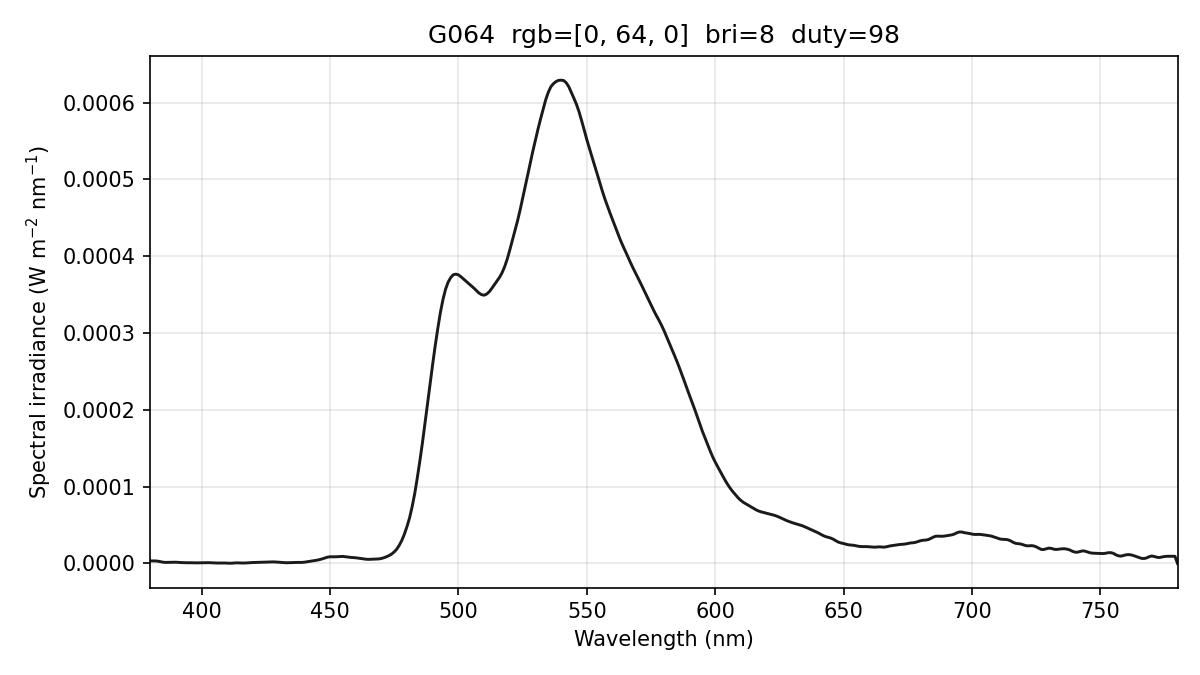

Source data for this figure (header and first rows):
wavelength_nm, spectral_irradiance_W_m2_nm, spectral_irradiance_std_W_m2_nm, spectral_irradiance_uW_cm2_nm, photon_irradiance_photons_m2_s_nm, display_increment_W_m2_nm
380, 3.26132933e-06, 2.36343042e-06, 3.26132933e-04, 6.23880657e+12, 1.41126387e-06
381, 3.26132933e-06, 2.36343042e-06, 3.26132933e-04, 6.25522448e+12, 1.41126383e-06
382, 3.26132933e-06, 2.36343042e-06, 3.26132933e-04, 6.27164240e+12, 1.41126383e-06
383, 2.92318023e-06, 1.80874016e-06, 2.92318023e-04, 5.63608631e+12, 1.08110454e-06
384, 2.25581966e-06, 7.28594520e-07, 2.25581966e-04, 4.36072670e+12, 4.34314210e-07
385, 1.60876448e-06, 3.62050280e-07, 1.60876448e-04, 3.11800255e+12, -5.06800000e-11
386, 1.32016395e-06, 6.48135678e-07, 1.32016395e-04, 2.56530166e+12, 1.08169257e-07
387, 1.38807533e-06, 3.69708544e-07, 1.38807533e-04, 2.70425268e+12, 6.37528776e-07
388, 1.47349104e-06, 4.98118535e-08, 1.47349104e-04, 2.87807756e+12, 8.96801021e-07
389, 1.57641138e-06, 3.90006652e-07, 1.57641138e-04, 3.08704123e+12, 8.85986432e-07
390, 1.57029861e-06, 7.11594450e-07, 1.57029861e-04, 3.08297584e+12, 7.16102499e-07
391, 1.41052195e-06, 7.96752082e-07, 1.41052195e-04, 2.77638619e+12, 5.50203511e-07
392, 1.11922205e-06, 7.59071126e-07, 1.11922204e-04, 2.20864334e+12, 4.09754660e-07
393, 9.32045174e-07, 7.80567046e-07, 9.32045174e-05, 1.84396545e+12, 4.04218241e-07
394, 8.83111894e-07, 7.60783390e-07, 8.83111894e-05, 1.75160116e+12, 5.32709604e-07
395, 9.14031892e-07, 7.34721309e-07, 9.14031892e-05, 1.81753052e+12, 6.63584612e-07
396, 8.78581456e-07, 7.95178686e-07, 8.78581456e-05, 1.75146106e+12, 5.92730987e-07
397, 7.76760597e-07, 9.27627841e-07, 7.76760597e-05, 1.55239045e+12, 3.20148711e-07
398, 7.37018043e-07, 9.61820913e-07, 7.37018043e-05, 1.47667343e+12, 1.07492763e-07
399, 7.95768407e-07, 8.87402260e-07, 7.95768407e-05, 1.59839038e+12, 5.66536944e-08
400, 9.33610277e-07, 7.90190014e-07, 9.33610277e-05, 1.87996119e+12, 1.40832384e-07
401, 1.01892988e-06, 7.05095527e-07, 1.01892988e-04, 2.05689413e+12, 1.54109499e-07
402, 1.04543308e-06, 5.37347209e-07, 1.04543308e-04, 2.11565845e+12, 8.61443017e-08
403, 9.74368749e-07, 3.78627397e-07, 9.74368749e-05, 1.97674960e+12, -6.49931300e-09
404, 8.23384131e-07, 3.18573089e-07, 8.23384131e-05, 1.67458472e+12, -5.82361843e-08
405, 6.08973215e-07, 3.08344041e-07, 6.08973215e-05, 1.24158507e+12, -5.69105713e-08
406, 5.05622282e-07, 1.45928837e-07, 5.05622282e-05, 1.03341677e+12, 5.34487867e-08
407, 5.35099166e-07, 3.35295229e-07, 5.35099166e-05, 1.09635689e+12, 2.61700072e-07
408, 6.05756137e-07, 7.28747705e-07, 6.05756137e-05, 1.24417438e+12, 3.24120946e-07
409, 5.31568979e-07, 7.84349712e-07, 5.31568979e-05, 1.09447590e+12, -5.97571714e-08
410, 3.12537747e-07, 4.94326734e-07, 3.12537747e-05, 6.45074094e+11, -8.89934301e-07
411, 2.24884624e-07, 1.95965852e-07, 2.24884624e-05, 4.65291213e+11, -1.33488381e-06
412, 3.56376782e-07, 7.16934359e-08, 3.56376782e-05, 7.39145412e+11, -1.12593390e-06
413, 6.40274899e-07, 1.26693802e-07, 6.40274899e-05, 1.33118923e+12, -4.16388191e-07
414, 7.33912593e-07, 2.14638899e-07, 7.33912593e-05, 1.52956504e+12, -1.31463361e-07
415, 6.19212757e-07, 3.22404359e-07, 6.19212757e-05, 1.29363352e+12, -3.25098876e-07
416, 4.97124609e-07, 4.21419052e-07, 4.97124609e-05, 1.04107462e+12, -6.76900336e-07
417, 5.59584504e-07, 5.31430874e-07, 5.59584504e-05, 1.17469468e+12, -7.98939734e-07
418, 7.98043336e-07, 6.77662027e-07, 7.98043336e-05, 1.67929125e+12, -6.72848442e-07
419, 1.02501375e-06, 6.46183348e-07, 1.02501375e-04, 2.16205622e+12, -3.51244884e-07
420, 1.19015706e-06, 5.36547232e-07, 1.19015706e-04, 2.51638354e+12, 1.03199134e-07
421, 1.30879237e-06, 5.33056704e-07, 1.30879237e-04, 2.77380622e+12, 5.68591125e-07
422, 1.43965865e-06, 2.69886895e-07, 1.43965865e-04, 3.05840680e+12, 8.46946566e-07
423, 1.58275590e-06, 4.62090291e-07, 1.58275590e-04, 3.37036997e+12, 9.38265427e-07
424, 1.72417215e-06, 9.20529450e-07, 1.72417215e-04, 3.68018584e+12, 9.96740669e-07
425, 1.85824756e-06, 9.86202491e-07, 1.85824756e-04, 3.97571981e+12, 1.10729444e-06
426, 1.96252934e-06, 8.46040153e-07, 1.96252934e-04, 4.20871023e+12, 1.23111194e-06
427, 2.00999571e-06, 5.47190254e-07, 2.00999571e-04, 4.32062200e+12, 1.25846451e-06
428, 2.00084527e-06, 4.86847220e-07, 2.00084527e-04, 4.31102500e+12, 1.18794240e-06
429, 1.86325549e-06, 1.09933230e-06, 1.86325549e-04, 4.02395366e+12, 9.06085496e-07
430, 1.61132254e-06, 1.27753606e-06, 1.61132254e-04, 3.48798176e+12, 4.39540044e-07
431, 1.27507269e-06, 9.71078976e-07, 1.27507269e-04, 2.76653062e+12, -1.33196859e-07
432, 1.03569164e-06, 5.78369342e-07, 1.03569164e-04, 2.25235833e+12, -4.32642615e-07
433, 9.13247620e-07, 1.83000453e-07, 9.13247620e-05, 1.99067202e+12, -4.26382797e-07
434, 9.37584284e-07, 1.55316401e-07, 9.37584284e-05, 2.04844032e+12, -2.12995546e-07
435, 1.04827261e-06, 3.92558983e-07, 1.04827261e-04, 2.29555003e+12, -2.85706697e-08
436, 1.22926761e-06, 5.68249067e-07, 1.22926761e-04, 2.69808852e+12, 1.25581319e-07
437, 1.31901713e-06, 6.05056721e-07, 1.31901713e-04, 2.90171757e+12, 2.61235012e-07
438, 1.29103963e-06, 6.33836934e-07, 1.29103963e-04, 2.84666888e+12, 3.87272352e-07
439, 1.30795361e-06, 6.61751516e-07, 1.30795361e-04, 2.89054763e+12, 6.14891767e-07
... 341 more rows
